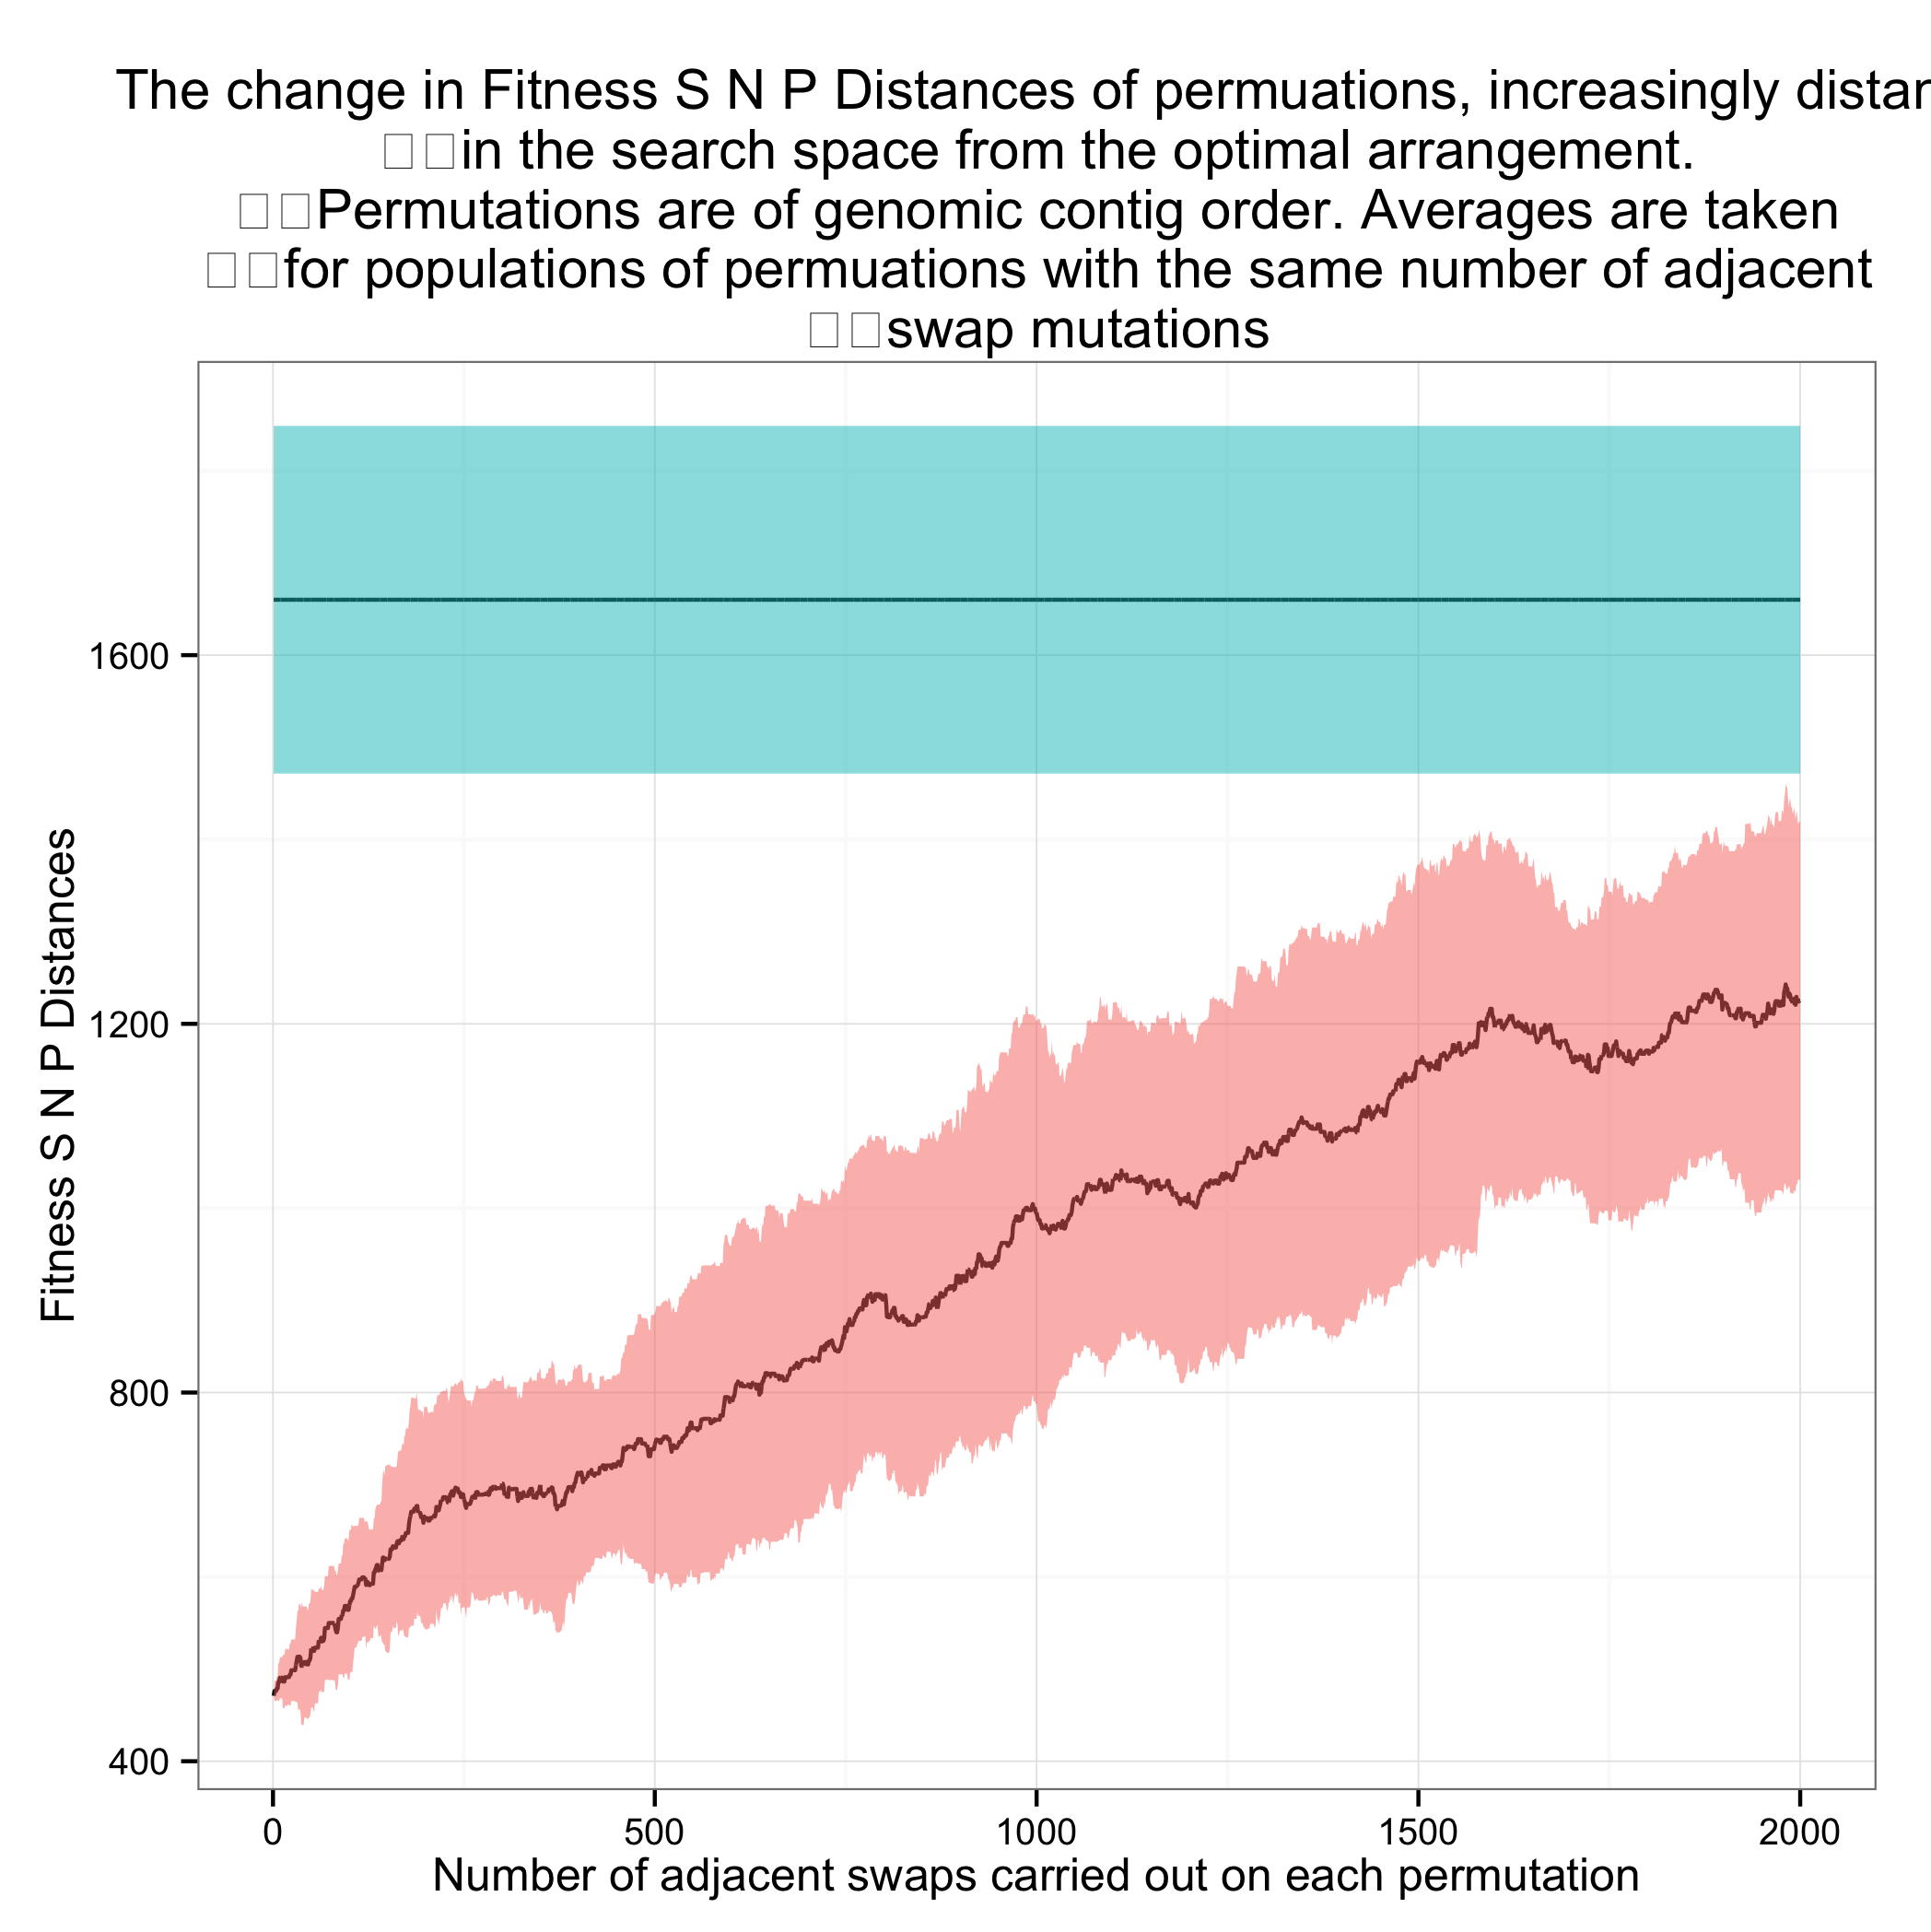

Data behind this chart, as committed beside it:
population, FitnessSNPDistances, shuffled
1, 471, 1459
1, 471, 1836
1, 471, 1495
1, 471, 1896
1, 471, 1342
1, 471, 1619
1, 471, 1680
1, 471, 1766
1, 471, 1624
1, 471, 1884
2, 471
2, 471
2, 497
2, 471
2, 471
2, 471
2, 471
2, 471
2, 471
2, 497
3, 471
3, 471
3, 497
3, 471
3, 471
3, 471
3, 471
3, 471
3, 471
3, 497
4, 471
4, 471
4, 497
4, 471
4, 471
4, 471
4, 471
4, 471
4, 471
4, 497
5, 497
5, 471
5, 471
5, 471
5, 497
5, 471
5, 471
5, 471
5, 471
5, 497
6, 497
6, 471
6, 471
6, 471
6, 497
6, 471
6, 471
6, 471
6, 471
6, 497
... 19,940 more rows
